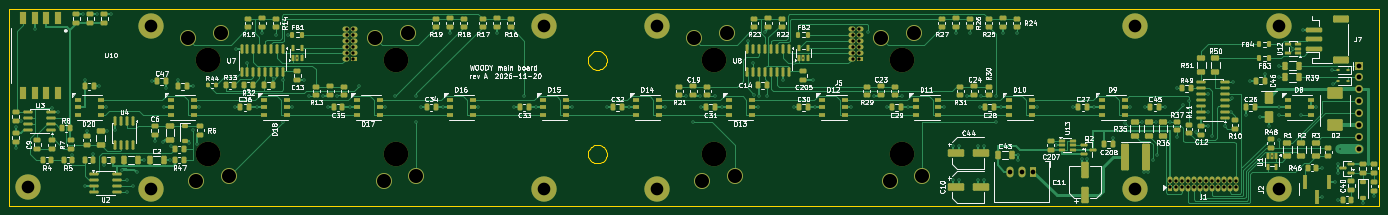
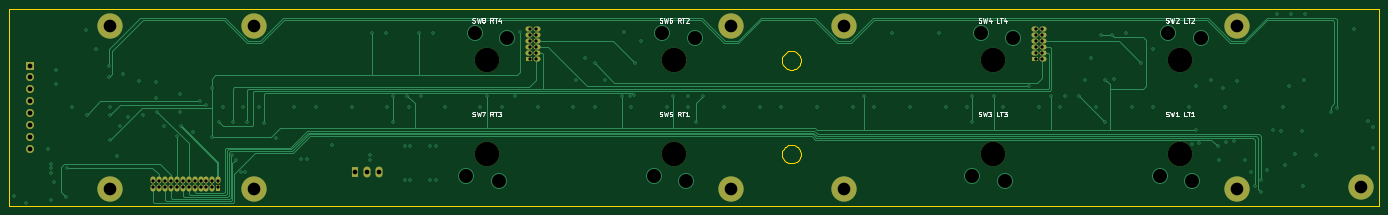
Circuit board: 13 layer files. Board 292.4 x 42.0 mm.
- bottom_copper: main-board-B_Cu.gbr (23664 bytes)
- bottom_mask: main-board-B_Mask.gbr (3667 bytes)
- paste: main-board-B_Paste.gbr (490 bytes)
- bottom_silk: main-board-B_Silkscreen.gbr (22043 bytes)
- outline: main-board-Edge_Cuts.gbr (4884 bytes)
- top_copper: main-board-F_Cu.gbr (84174 bytes)
- top_mask: main-board-F_Mask.gbr (22528 bytes)
- paste: main-board-F_Paste.gbr (18841 bytes)
- top_silk: main-board-F_Silkscreen.gbr (209720 bytes)
- inner_copper: main-board-In1_Cu.gbr (238727 bytes)
- inner_copper: main-board-In2_Cu.gbr (329582 bytes)
- drill: main-board-NPTH.drl (485 bytes)
- drill: main-board-PTH.drl (4620 bytes)

=== bottom_copper: main-board-B_Cu.gbr (23664 bytes, source omitted) ===
=== bottom_mask: main-board-B_Mask.gbr ===
%TF.GenerationSoftware,KiCad,Pcbnew,9.0.9-9.0.9~ubuntu24.04.1*%
%TF.CreationDate,2026-11-21T00:05:08+00:00*%
%TF.ProjectId,main-board,6d61696e-2d62-46f6-9172-642e6b696361,A*%
%TF.SameCoordinates,Original*%
%TF.FileFunction,Soldermask,Bot*%
%TF.FilePolarity,Negative*%
%FSLAX46Y46*%
G04 Gerber Fmt 4.6, Leading zero omitted, Abs format (unit mm)*
G04 Created by KiCad (PCBNEW 9.0.9-9.0.9~ubuntu24.04.1) date 2026-11-21 00:05:08*
%MOMM*%
%LPD*%
G01*
G04 APERTURE LIST*
%ADD10R,1.500000X1.070000*%
%ADD11O,1.500000X1.070000*%
%ADD12C,3.100000*%
%ADD13C,5.400000*%
%ADD14R,1.700000X1.700000*%
%ADD15O,1.700000X1.700000*%
%ADD16R,1.070000X1.500000*%
%ADD17O,1.070000X1.500000*%
%ADD18R,1.500000X2.300000*%
%ADD19O,1.500000X2.300000*%
%ADD20C,5.250000*%
G04 APERTURE END LIST*
D10*
%TO.C,J4*%
X141035000Y-111159999D03*
D11*
X139335000Y-111159999D03*
X141035000Y-109889999D03*
X139335000Y-109889999D03*
X141035000Y-108619999D03*
X139335000Y-108619999D03*
X141035000Y-107349999D03*
X139335000Y-107349999D03*
X141035000Y-106079999D03*
X139335000Y-106079999D03*
X141035000Y-104809999D03*
X139335000Y-104809999D03*
%TD*%
D12*
%TO.C,H8*%
X307700000Y-104100000D03*
D13*
X307700000Y-104100000D03*
%TD*%
D12*
%TO.C,H6*%
X205800000Y-104100000D03*
D13*
X205800000Y-104100000D03*
%TD*%
D12*
%TO.C,H11*%
X338450000Y-104100000D03*
D13*
X338450000Y-104100000D03*
%TD*%
D12*
%TO.C,H7*%
X307700000Y-138900000D03*
D13*
X307700000Y-138900000D03*
%TD*%
D12*
%TO.C,H9*%
X71500000Y-138500000D03*
D13*
X71500000Y-138500000D03*
%TD*%
D12*
%TO.C,H10*%
X338450000Y-138900000D03*
D13*
X338450000Y-138900000D03*
%TD*%
D14*
%TO.C,J6*%
X355600000Y-112610000D03*
D15*
X355600000Y-115150000D03*
X355600000Y-117690000D03*
X355600000Y-120230000D03*
X355600000Y-122770000D03*
X355600000Y-125310000D03*
X355600000Y-127850000D03*
X355600000Y-130390000D03*
%TD*%
D10*
%TO.C,J5*%
X249034999Y-111159999D03*
D11*
X247334999Y-111159999D03*
X249034999Y-109889999D03*
X247334999Y-109889999D03*
X249034999Y-108619999D03*
X247334999Y-108619999D03*
X249034999Y-107349999D03*
X247334999Y-107349999D03*
X249034999Y-106079999D03*
X247334999Y-106079999D03*
X249034999Y-104809999D03*
X247334999Y-104809999D03*
%TD*%
D12*
%TO.C,H3*%
X181700000Y-138900000D03*
D13*
X181700000Y-138900000D03*
%TD*%
D12*
%TO.C,H2*%
X97800000Y-104100000D03*
D13*
X97800000Y-104100000D03*
%TD*%
D16*
%TO.C,J1*%
X315284999Y-138830000D03*
D17*
X315284999Y-137130000D03*
X316554999Y-138830000D03*
X316554999Y-137130000D03*
X317824999Y-138830000D03*
X317824999Y-137130000D03*
X319094999Y-138830000D03*
X319094999Y-137130000D03*
X320364999Y-138830000D03*
X320364999Y-137130000D03*
X321634999Y-138830000D03*
X321634999Y-137130000D03*
X322904999Y-138830000D03*
X322904999Y-137130000D03*
X324174999Y-138830000D03*
X324174999Y-137130000D03*
X325444999Y-138830000D03*
X325444999Y-137130000D03*
X326714999Y-138830000D03*
X326714999Y-137130000D03*
X327984999Y-138830000D03*
X327984999Y-137130000D03*
X329254999Y-138830000D03*
X329254999Y-137130000D03*
%TD*%
D12*
%TO.C,H4*%
X181700000Y-104100000D03*
D13*
X181700000Y-104100000D03*
%TD*%
D12*
%TO.C,H5*%
X205800000Y-138900000D03*
D13*
X205800000Y-138900000D03*
%TD*%
D18*
%TO.C,U5*%
X286100000Y-135250000D03*
D19*
X283560000Y-135250000D03*
X281020000Y-135250000D03*
%TD*%
D12*
%TO.C,H1*%
X97800000Y-138900000D03*
D13*
X97800000Y-138900000D03*
%TD*%
D20*
%TO.C,SW5*%
X218000000Y-131500000D03*
%TD*%
%TO.C,SW7*%
X258000000Y-131500000D03*
%TD*%
%TO.C,SW2*%
X110000000Y-111500000D03*
%TD*%
%TO.C,SW6*%
X218000000Y-111500000D03*
%TD*%
%TO.C,SW4*%
X150000000Y-111500000D03*
%TD*%
%TO.C,SW8*%
X258000000Y-111500000D03*
%TD*%
%TO.C,SW1*%
X110000000Y-131500000D03*
%TD*%
%TO.C,SW3*%
X150000000Y-131500000D03*
%TD*%
M02*

=== paste: main-board-B_Paste.gbr ===
%TF.GenerationSoftware,KiCad,Pcbnew,9.0.9-9.0.9~ubuntu24.04.1*%
%TF.CreationDate,2026-11-21T00:05:08+00:00*%
%TF.ProjectId,main-board,6d61696e-2d62-46f6-9172-642e6b696361,A*%
%TF.SameCoordinates,Original*%
%TF.FileFunction,Paste,Bot*%
%TF.FilePolarity,Positive*%
%FSLAX46Y46*%
G04 Gerber Fmt 4.6, Leading zero omitted, Abs format (unit mm)*
G04 Created by KiCad (PCBNEW 9.0.9-9.0.9~ubuntu24.04.1) date 2026-11-21 00:05:08*
%MOMM*%
%LPD*%
G01*
G04 APERTURE LIST*
G04 APERTURE END LIST*
M02*

=== bottom_silk: main-board-B_Silkscreen.gbr (22043 bytes, source omitted) ===
=== outline: main-board-Edge_Cuts.gbr ===
%TF.GenerationSoftware,KiCad,Pcbnew,9.0.9-9.0.9~ubuntu24.04.1*%
%TF.CreationDate,2026-11-21T00:05:08+00:00*%
%TF.ProjectId,main-board,6d61696e-2d62-46f6-9172-642e6b696361,A*%
%TF.SameCoordinates,Original*%
%TF.FileFunction,Profile,NP*%
%FSLAX46Y46*%
G04 Gerber Fmt 4.6, Leading zero omitted, Abs format (unit mm)*
G04 Created by KiCad (PCBNEW 9.0.9-9.0.9~ubuntu24.04.1) date 2026-11-21 00:05:08*
%MOMM*%
%LPD*%
G01*
G04 APERTURE LIST*
%TA.AperFunction,Profile*%
%ADD10C,0.100000*%
%TD*%
G04 APERTURE END LIST*
D10*
X67500000Y-100500000D02*
X67500000Y-142500000D01*
X67500000Y-142500000D02*
X359900000Y-142500000D01*
X191000000Y-111500000D02*
X191025000Y-111187100D01*
X191000000Y-131500000D02*
X191025000Y-131187099D01*
X191025000Y-111187100D02*
X191098000Y-110882000D01*
X191025000Y-111812900D02*
X191000000Y-111500000D01*
X191025000Y-131187099D02*
X191098000Y-130882000D01*
X191025000Y-131812900D02*
X191000000Y-131500000D01*
X191098000Y-110882000D02*
X191218000Y-110592000D01*
X191098000Y-112118000D02*
X191025000Y-111812900D01*
X191098000Y-130882000D02*
X191218000Y-130591999D01*
X191098000Y-132118000D02*
X191025000Y-131812900D01*
X191218000Y-110592000D02*
X191382000Y-110324400D01*
X191218000Y-112408000D02*
X191098000Y-112118000D01*
X191218000Y-130591999D02*
X191382000Y-130324400D01*
X191218000Y-132408000D02*
X191098000Y-132118000D01*
X191382000Y-110324400D02*
X191586000Y-110085800D01*
X191382000Y-112675600D02*
X191218000Y-112408000D01*
X191382000Y-130324400D02*
X191586000Y-130085800D01*
X191382000Y-132675600D02*
X191218000Y-132408000D01*
X191586000Y-110085800D02*
X191824000Y-109882000D01*
X191586000Y-112914200D02*
X191382000Y-112675600D01*
X191586000Y-130085800D02*
X191824000Y-129882000D01*
X191586000Y-132914200D02*
X191382000Y-132675600D01*
X191824000Y-109882000D02*
X192092000Y-109718000D01*
X191824000Y-113118000D02*
X191586000Y-112914200D01*
X191824000Y-129882000D02*
X192092000Y-129717999D01*
X191824000Y-133118000D02*
X191586000Y-132914200D01*
X192092000Y-109718000D02*
X192382000Y-109597900D01*
X192092000Y-113282000D02*
X191824000Y-113118000D01*
X192092000Y-129717999D02*
X192382000Y-129597900D01*
X192092000Y-133282000D02*
X191824000Y-133118000D01*
X192382000Y-109597900D02*
X192687000Y-109524599D01*
X192382000Y-113402099D02*
X192092000Y-113282000D01*
X192382000Y-129597900D02*
X192687000Y-129524599D01*
X192382000Y-133402099D02*
X192092000Y-133282000D01*
X192687000Y-109524599D02*
X193000000Y-109500000D01*
X192687000Y-113475400D02*
X192382000Y-113402099D01*
X192687000Y-129524599D02*
X193000000Y-129500000D01*
X192687000Y-133475400D02*
X192382000Y-133402099D01*
X193000000Y-109500000D02*
X193313000Y-109524599D01*
X193000000Y-113500000D02*
X192687000Y-113475400D01*
X193000000Y-129500000D02*
X193313000Y-129524599D01*
X193000000Y-133500000D02*
X192687000Y-133475400D01*
X193313000Y-109524599D02*
X193618000Y-109597900D01*
X193313000Y-113475400D02*
X193000000Y-113500000D01*
X193313000Y-129524599D02*
X193618000Y-129597900D01*
X193313000Y-133475400D02*
X193000000Y-133500000D01*
X193618000Y-109597900D02*
X193908000Y-109718000D01*
X193618000Y-113402099D02*
X193313000Y-113475400D01*
X193618000Y-129597900D02*
X193908000Y-129717999D01*
X193618000Y-133402099D02*
X193313000Y-133475400D01*
X193908000Y-109718000D02*
X194176000Y-109882000D01*
X193908000Y-113282000D02*
X193618000Y-113402099D01*
X193908000Y-129717999D02*
X194176000Y-129882000D01*
X193908000Y-133282000D02*
X193618000Y-133402099D01*
X194176000Y-109882000D02*
X194414000Y-110085800D01*
X194176000Y-113118000D02*
X193908000Y-113282000D01*
X194176000Y-129882000D02*
X194414000Y-130085800D01*
X194176000Y-133118000D02*
X193908000Y-133282000D01*
X194414000Y-110085800D02*
X194618000Y-110324400D01*
X194414000Y-112914200D02*
X194176000Y-113118000D01*
X194414000Y-130085800D02*
X194618000Y-130324400D01*
X194414000Y-132914200D02*
X194176000Y-133118000D01*
X194618000Y-110324400D02*
X194782000Y-110592000D01*
X194618000Y-112675600D02*
X194414000Y-112914200D01*
X194618000Y-130324400D02*
X194782000Y-130591999D01*
X194618000Y-132675600D02*
X194414000Y-132914200D01*
X194782000Y-110592000D02*
X194902000Y-110882000D01*
X194782000Y-112408000D02*
X194618000Y-112675600D01*
X194782000Y-130591999D02*
X194902000Y-130882000D01*
X194782000Y-132408000D02*
X194618000Y-132675600D01*
X194902000Y-110882000D02*
X194975000Y-111187100D01*
X194902000Y-112118000D02*
X194782000Y-112408000D01*
X194902000Y-130882000D02*
X194975000Y-131187099D01*
X194902000Y-132118000D02*
X194782000Y-132408000D01*
X194975000Y-111187100D02*
X195000000Y-111500000D01*
X194975000Y-111812900D02*
X194902000Y-112118000D01*
X194975000Y-131187099D02*
X195000000Y-131500000D01*
X194975000Y-131812900D02*
X194902000Y-132118000D01*
X195000000Y-111500000D02*
X194975000Y-111812900D01*
X195000000Y-131500000D02*
X194975000Y-131812900D01*
X359900000Y-100500000D02*
X67500000Y-100500000D01*
X359900000Y-142500000D02*
X359900000Y-100500000D01*
M02*

=== top_copper: main-board-F_Cu.gbr (84174 bytes, source omitted) ===
=== top_mask: main-board-F_Mask.gbr (22528 bytes, source omitted) ===
=== paste: main-board-F_Paste.gbr (18841 bytes, source omitted) ===
=== top_silk: main-board-F_Silkscreen.gbr (209720 bytes, source omitted) ===
=== inner_copper: main-board-In1_Cu.gbr (238727 bytes, source omitted) ===
=== inner_copper: main-board-In2_Cu.gbr (329582 bytes, source omitted) ===
=== drill: main-board-NPTH.drl ===
M48
; DRILL file {KiCad 9.0.9-9.0.9~ubuntu24.04.1} date 2026-11-21T00:05:08+0000
; FORMAT={-:-/ absolute / metric / decimal}
; #@! TF.CreationDate,2026-11-21T00:05:08+00:00
; #@! TF.GenerationSoftware,Kicad,Pcbnew,9.0.9-9.0.9~ubuntu24.04.1
; #@! TF.FileFunction,NonPlated,1,4,NPTH
FMAT,2
METRIC
; #@! TA.AperFunction,NonPlated,NPTH,ComponentDrill
T1C5.250
%
G90
G05
T1
X110.0Y-111.5
X110.0Y-131.5
X150.0Y-111.5
X150.0Y-131.5
X218.0Y-111.5
X218.0Y-131.5
X258.0Y-111.5
X258.0Y-131.5
M30

=== drill: main-board-PTH.drl ===
M48
; DRILL file {KiCad 9.0.9-9.0.9~ubuntu24.04.1} date 2026-11-21T00:05:08+0000
; FORMAT={-:-/ absolute / metric / decimal}
; #@! TF.CreationDate,2026-11-21T00:05:08+00:00
; #@! TF.GenerationSoftware,Kicad,Pcbnew,9.0.9-9.0.9~ubuntu24.04.1
; #@! TF.FileFunction,Plated,1,4,PTH
FMAT,2
METRIC
; #@! TA.AperFunction,Plated,PTH,ViaDrill
T1C0.300
; #@! TA.AperFunction,Plated,PTH,ComponentDrill
T2C0.700
; #@! TA.AperFunction,Plated,PTH,ComponentDrill
T3C1.000
; #@! TA.AperFunction,Plated,PTH,ComponentDrill
T4C1.020
; #@! TA.AperFunction,Plated,PTH,ComponentDrill
T5C2.700
; #@! TA.AperFunction,Plated,PTH,ComponentDrill
T6C3.000
%
G90
G05
T1
X68.9Y-125.75
X68.9Y-130.1
X69.95Y-124.45
X72.88Y-104.7
X76.6Y-121.6
X77.9Y-122.59
X80.91Y-131.6
X83.25Y-101.65
X83.6Y-115.6
X83.75Y-138.38
X84.0Y-126.5
X85.45Y-131.55
X86.25Y-101.65
X86.7Y-117.0
X87.7Y-133.9
X88.152Y-121.5
X88.45Y-126.56
X89.25Y-101.65
X90.09Y-126.3
X91.5Y-134.8
X92.7Y-137.12
X92.7Y-139.66
X94.0Y-138.38
X94.8Y-135.4
X96.22Y-132.75
X97.9Y-116.0
X98.5Y-128.8
X100.3Y-128.9
X100.52Y-121.5
X100.95Y-117.35
X101.69Y-132.75
X102.0Y-129.8
X103.47Y-115.6
X105.9Y-129.1
X106.6Y-117.0
X106.72Y-126.4
X107.5Y-129.4
X108.021Y-121.5
X115.69Y-121.5
X115.9Y-109.03
X118.33Y-112.0
X120.29Y-121.5
X121.5Y-105.7
X124.04Y-115.5
X124.5Y-106.1
X125.94Y-115.6
X126.0Y-124.6
X126.9Y-106.0
X127.89Y-121.5
X129.0Y-111.03
X130.4Y-115.7
X131.5Y-119.1
X134.5Y-119.1
X135.559Y-121.5
X137.5Y-119.1
X140.159Y-121.5
X142.2Y-116.95
X147.759Y-121.5
X149.81Y-119.1
X154.4Y-119.1
X154.4Y-124.6
X155.428Y-121.5
X160.028Y-121.5
X161.5Y-105.7
X167.628Y-121.5
X171.5Y-105.7
X175.297Y-121.5
X177.4Y-119.1
X179.897Y-121.5
X187.497Y-121.5
X195.166Y-121.5
X199.766Y-121.5
X207.366Y-121.5
X211.9Y-119.1
X213.4Y-124.6
X215.0Y-119.1
X215.035Y-121.5
X218.2Y-119.1
X219.635Y-121.5
X225.06Y-107.35
X226.33Y-112.0
X226.5Y-118.8
X227.235Y-121.5
X227.5Y-119.1
X228.75Y-105.4
X229.18Y-119.1
X232.68Y-115.6
X234.904Y-121.5
X235.0Y-112.1
X237.0Y-111.03
X239.0Y-115.7
X239.504Y-121.5
X247.104Y-121.5
X250.85Y-105.4
X252.0Y-119.1
X254.773Y-121.5
X258.0Y-119.1
X259.373Y-121.5
X266.973Y-121.5
X268.9Y-129.8
X268.9Y-137.0
X269.5Y-105.7
X270.1Y-129.8
X270.1Y-137.0
X272.0Y-119.1
X272.5Y-105.7
X274.3Y-129.8
X274.3Y-137.0
X274.642Y-121.5
X275.0Y-119.1
X275.5Y-129.8
X275.5Y-137.0
X278.0Y-119.1
X278.0Y-124.6
X279.242Y-121.5
X279.5Y-105.7
X282.5Y-105.7
X282.9Y-131.7
X282.9Y-132.8
X286.842Y-121.5
X291.0Y-129.6
X294.511Y-121.5
X296.4Y-132.45
X297.6Y-132.45
X299.111Y-121.5
X303.05Y-128.0
X305.6Y-124.8
X306.711Y-121.5
X309.2Y-124.64
X309.6Y-135.4
X310.0Y-121.5
X310.5Y-135.4
X311.6Y-132.7
X312.2Y-124.64
X312.4Y-131.6
X314.25Y-121.5
X315.2Y-124.64
X316.7Y-117.46
X316.7Y-127.8
X318.0Y-120.95
X319.3Y-120.25
X320.75Y-126.8
X323.25Y-125.45
X323.4Y-118.73
X323.4Y-122.54
X324.17Y-127.7
X326.88Y-125.5
X328.3Y-122.54
X328.5Y-119.5
X328.6Y-116.19
X331.45Y-123.25
X332.3Y-115.8
X334.5Y-123.5
X335.55Y-114.4
X336.35Y-125.4
X337.0Y-132.01
X338.4Y-128.5
X338.45Y-123.1
X338.5Y-121.5
X338.6Y-112.61
X338.6Y-115.15
X341.5Y-109.0
X343.3Y-123.1
X343.6Y-105.0
X346.45Y-121.5
X347.6Y-134.4
X347.75Y-140.6
X349.9Y-113.64
X350.0Y-116.5
X350.4Y-137.4
X351.0Y-133.6
X351.0Y-134.55
X351.0Y-135.5
X351.1Y-141.2
X351.6Y-130.39
X356.4Y-141.85
X358.85Y-140.55
T2
X139.55Y-104.81
X139.55Y-106.08
X139.55Y-107.35
X139.55Y-108.62
X139.55Y-109.89
X139.55Y-111.16
X140.82Y-104.81
X140.82Y-106.08
X140.82Y-107.35
X140.82Y-108.62
X140.82Y-109.89
X140.82Y-111.16
X247.55Y-104.81
X247.55Y-106.08
X247.55Y-107.35
X247.55Y-108.62
X247.55Y-109.89
X247.55Y-111.16
X248.82Y-104.81
X248.82Y-106.08
X248.82Y-107.35
X248.82Y-108.62
X248.82Y-109.89
X248.82Y-111.16
X315.285Y-137.345
X315.285Y-138.615
X316.555Y-137.345
X316.555Y-138.615
X317.825Y-137.345
X317.825Y-138.615
X319.095Y-137.345
X319.095Y-138.615
X320.365Y-137.345
X320.365Y-138.615
X321.635Y-137.345
X321.635Y-138.615
X322.905Y-137.345
X322.905Y-138.615
X324.175Y-137.345
X324.175Y-138.615
X325.445Y-137.345
X325.445Y-138.615
X326.715Y-137.345
X326.715Y-138.615
X327.985Y-137.345
X327.985Y-138.615
X329.255Y-137.345
X329.255Y-138.615
T3
X281.02Y-135.25
X283.56Y-135.25
X286.1Y-135.25
T4
X355.6Y-112.61
X355.6Y-115.15
X355.6Y-117.69
X355.6Y-120.23
X355.6Y-122.77
X355.6Y-125.31
X355.6Y-127.85
X355.6Y-130.39
T5
X71.5Y-138.5
X97.8Y-104.1
X97.8Y-138.9
X181.7Y-104.1
X181.7Y-138.9
X205.8Y-104.1
X205.8Y-138.9
X307.7Y-104.1
X307.7Y-138.9
X338.45Y-104.1
X338.45Y-138.9
T6
X105.6Y-106.8
X107.4Y-137.25
X112.6Y-105.75
X114.4Y-136.2
X145.6Y-106.8
X147.4Y-137.25
X152.6Y-105.75
X154.4Y-136.2
X213.6Y-106.8
X215.4Y-137.25
X220.6Y-105.75
X222.4Y-136.2
X253.6Y-106.8
X255.4Y-137.25
X260.6Y-105.75
X262.4Y-136.2
M30
